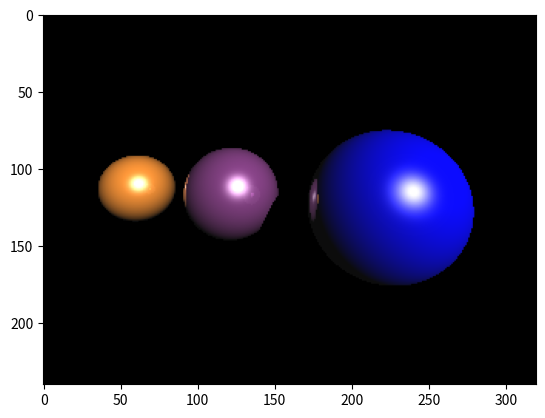

The script that saved this image:
"""
MIT License

[redacted]

Permission is hereby granted, free of charge, to any person obtaining a copy
of this software and associated documentation files (the "Software"), to deal
in the Software without restriction, including without limitation the rights
to use, copy, modify, merge, publish, distribute, sublicense, and/or sell
copies of the Software, and to permit persons to whom the Software is
furnished to do so, subject to the following conditions:

The above copyright notice and this permission notice shall be included in all
copies or substantial portions of the Software.

THE SOFTWARE IS PROVIDED "AS IS", WITHOUT WARRANTY OF ANY KIND, EXPRESS OR
IMPLIED, INCLUDING BUT NOT LIMITED TO THE WARRANTIES OF MERCHANTABILITY,
FITNESS FOR A PARTICULAR PURPOSE AND NONINFRINGEMENT. IN NO EVENT SHALL THE
AUTHORS OR COPYRIGHT HOLDERS BE LIABLE FOR ANY CLAIM, DAMAGES OR OTHER
LIABILITY, WHETHER IN AN ACTION OF CONTRACT, TORT OR OTHERWISE, ARISING FROM,
OUT OF OR IN CONNECTION WITH THE SOFTWARE OR THE USE OR OTHER DEALINGS IN THE
SOFTWARE.
"""

import numpy as np
import matplotlib.pyplot as plt

w = 320
h = 240


def normalize(x):
    x /= np.linalg.norm(x)
    return x


def intersect_sphere(O, D, S, R):
    # Return the distance from O to the intersection of the ray (O, D) with the
    # sphere (S, R), or +inf if there is no intersection.
    # O and S are 3D points, D (direction) is a normalized vector, R is a scalar.
    a = np.dot(D, D)
    OS = O - S
    b = 2 * np.dot(D, OS)
    c = np.dot(OS, OS) - R * R
    disc = b * b - 4 * a * c
    if disc > 0:
        distSqrt = np.sqrt(disc)
        q = (-b - distSqrt) / 2.0 if b < 0 else (-b + distSqrt) / 2.0
        t0 = q / a
        t1 = c / q
        t0, t1 = min(t0, t1), max(t0, t1)
        if t1 >= 0:
            return t1 if t0 < 0 else t0
    return np.inf


def intersect(O, D, obj):
    if obj['type'] == 'sphere':
        return intersect_sphere(O, D, obj['position'], obj['radius'])


def get_normal(obj, M):
    # Find normal.
    if obj['type'] == 'sphere':
        N = normalize(M - obj['position'])
    elif obj['type'] == 'plane':
        N = obj['normal']
    return N


def get_color(obj, M):
    color = obj['color']
    if not hasattr(color, '__len__'):
        color = color(M)
    return color


def trace_ray(rayO, rayD):
    # Find first point of intersection with the scene.
    t = np.inf
    for i, obj in enumerate(scene):
        t_obj = intersect(rayO, rayD, obj)
        if t_obj < t:
            t, obj_idx = t_obj, i
    # Return None if the ray does not intersect any object.
    if t == np.inf:
        return
    # Find the object.
    obj = scene[obj_idx]
    # Find the point of intersection on the object.
    M = rayO + rayD * t
    # Find properties of the object.
    N = get_normal(obj, M)
    color = get_color(obj, M)
    toL = normalize(L - M)
    toO = normalize(O - M)
    # Shadow: find if the point is shadowed or not.
    l = [intersect(M + N * .0001, toL, obj_sh)
         for k, obj_sh in enumerate(scene) if k != obj_idx]
    if l and min(l) < np.inf:
        return
    # Start computing the color.
    col_ray = ambient
    # Lambert shading (diffuse).
    col_ray += obj.get('diffuse_c', diffuse_c) * max(np.dot(N, toL), 0) * color
    # Blinn-Phong shading (specular).
    col_ray += obj.get('specular_c', specular_c) * max(np.dot(N, normalize(toL + toO)), 0) ** specular_k * color_light
    return obj, M, N, col_ray


def add_sphere(position, radius, color):
    return dict(type='sphere', position=np.array(position),
                radius=np.array(radius), color=np.array(color), reflection=.5)


# List of objects.
color_plane0 = 1. * np.ones(3)
color_plane1 = 0. * np.ones(3)
scene = [add_sphere([.75, .1, 1.], .6, [0., 0., 1.]),
         add_sphere([-.75, .1, 2.25], .6, [.5, .223, .5]),
         add_sphere([-2.75, .1, 3.5], .6, [1., .572, .184])
         ]

# Light position and color.
L = np.array([5., 5., -10.])
color_light = np.ones(3)

# Default light and material parameters.
ambient = .05
diffuse_c = 1.
specular_c = 1.
specular_k = 50

depth_max = 5  # Maximum number of light reflections.
col = np.zeros(3)  # Current color.
O = np.array([0., 0.35, -1.])  # Camera.
Q = np.array([0., 0., 0.])  # Camera pointing to.
img = np.zeros((h, w, 3))

r = float(w) / h
# Screen coordinates: x0, y0, x1, y1.
S = (-1., -1. / r + .25, 1., 1. / r + .25)

# Loop through all pixels.
temp_a = np.linspace(S[0], S[2], w)
for i, x in enumerate(np.linspace(S[0], S[2], w)):
    if i % 10 == 0:
        print('{:.2f}%'.format(i / float(w) * 100))
    tamp_b = np.linspace(S[1], S[3], h)
    for j, y in enumerate(np.linspace(S[1], S[3], h)):
        col[:] = 0
        Q[:2] = (x, y)
        D = normalize(Q - O)
        depth = 0
        rayO, rayD = O, D
        reflection = 1.
        # Loop through initial and secondary rays.
        while depth < depth_max:
            traced = trace_ray(rayO, rayD)
            if not traced:
                break
            obj, M, N, col_ray = traced
            # Reflection: create a new ray.
            rayO, rayD = M + N * .0001, normalize(rayD - 2 * np.dot(rayD, N) * N)
            depth += 1
            col += reflection * col_ray
            reflection *= obj.get('reflection', 1.)
        img[h - j - 1, i, :] = np.clip(col, 0, 1)

plt.imshow(img)
plt.show()
